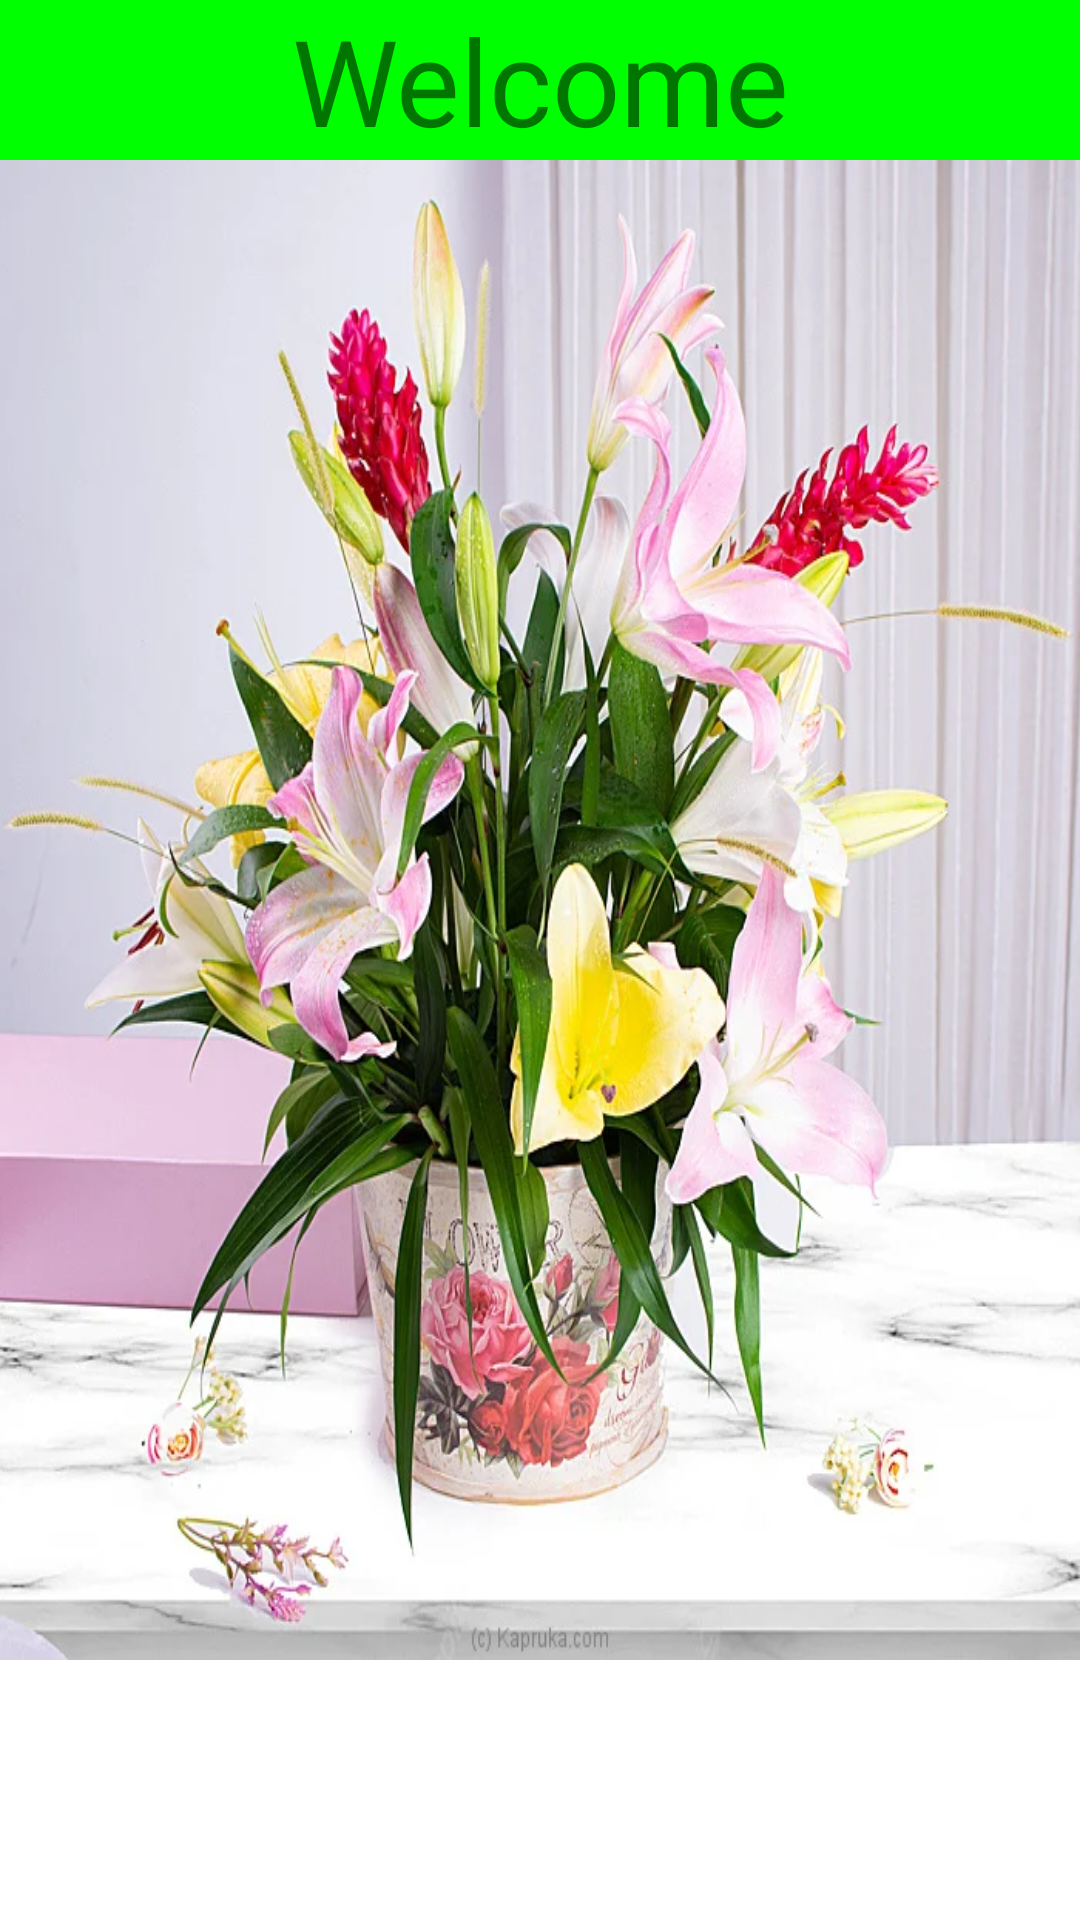

Write the Android layout XML for this screen, with the resource values it uses.
<!-- AndroidManifest.xml: application theme Theme.Mobile_application_development_labsheet5 -->
<!-- res/layout/activity_5.xml -->
<?xml version="1.0" encoding="utf-8"?>
<FrameLayout xmlns:android="http://schemas.android.com/apk/res/android"
    xmlns:app="http://schemas.android.com/apk/res-auto"
    xmlns:tools="http://schemas.android.com/tools"
    android:layout_width="match_parent"
    android:layout_height="match_parent"
    android:id="@+id/frame_layout2"
    tools:context=".exercise_01_frame_layouts.Activity5"
    >
    <LinearLayout
        android:orientation="vertical"
        android:layout_width="wrap_content"
        android:layout_height="wrap_content"
        android:layout_centerInParent="true"
        >
    <TextView
        android:layout_width="match_parent"
        android:layout_height="wrap_content"
        android:textSize="40dp"
        android:text="Welcome"
        android:background="#00FF00"
        android:textAlignment="center"
        />
    <TextView
        android:layout_width="match_parent"
        android:layout_height="500dp"
        android:background="@drawable/vase" />

    </LinearLayout>

</FrameLayout>
<!-- resources referenced by this layout -->
<resources>
  <!-- drawable vase: png bitmap (drawable, 595126 bytes) -->
  <style name="Theme.Mobile_application_development_labsheet5" parent="Theme.MaterialComponents.DayNight.DarkActionBar">
          
          <item name="colorPrimary">@color/purple_500</item>
          <item name="colorPrimaryVariant">@color/purple_700</item>
          <item name="colorOnPrimary">@color/white</item>
          
          <item name="colorSecondary">@color/teal_200</item>
          <item name="colorSecondaryVariant">@color/teal_700</item>
          <item name="colorOnSecondary">@color/black</item>
          
          <item name="android:statusBarColor">?attr/colorPrimaryVariant</item>
          
      </style>
  <!-- not gathered from this repository: default colours our renderer supplied (Android Studio template values) -->
  <color name="purple_500">#FF6200EE</color>
  <color name="purple_700">#FF3700B3</color>
  <color name="teal_200">#FF03DAC5</color>
  <color name="teal_700">#FF018786</color>
  <color name="black">#FF000000</color>
  <color name="white">#FFFFFFFF</color>
</resources>
